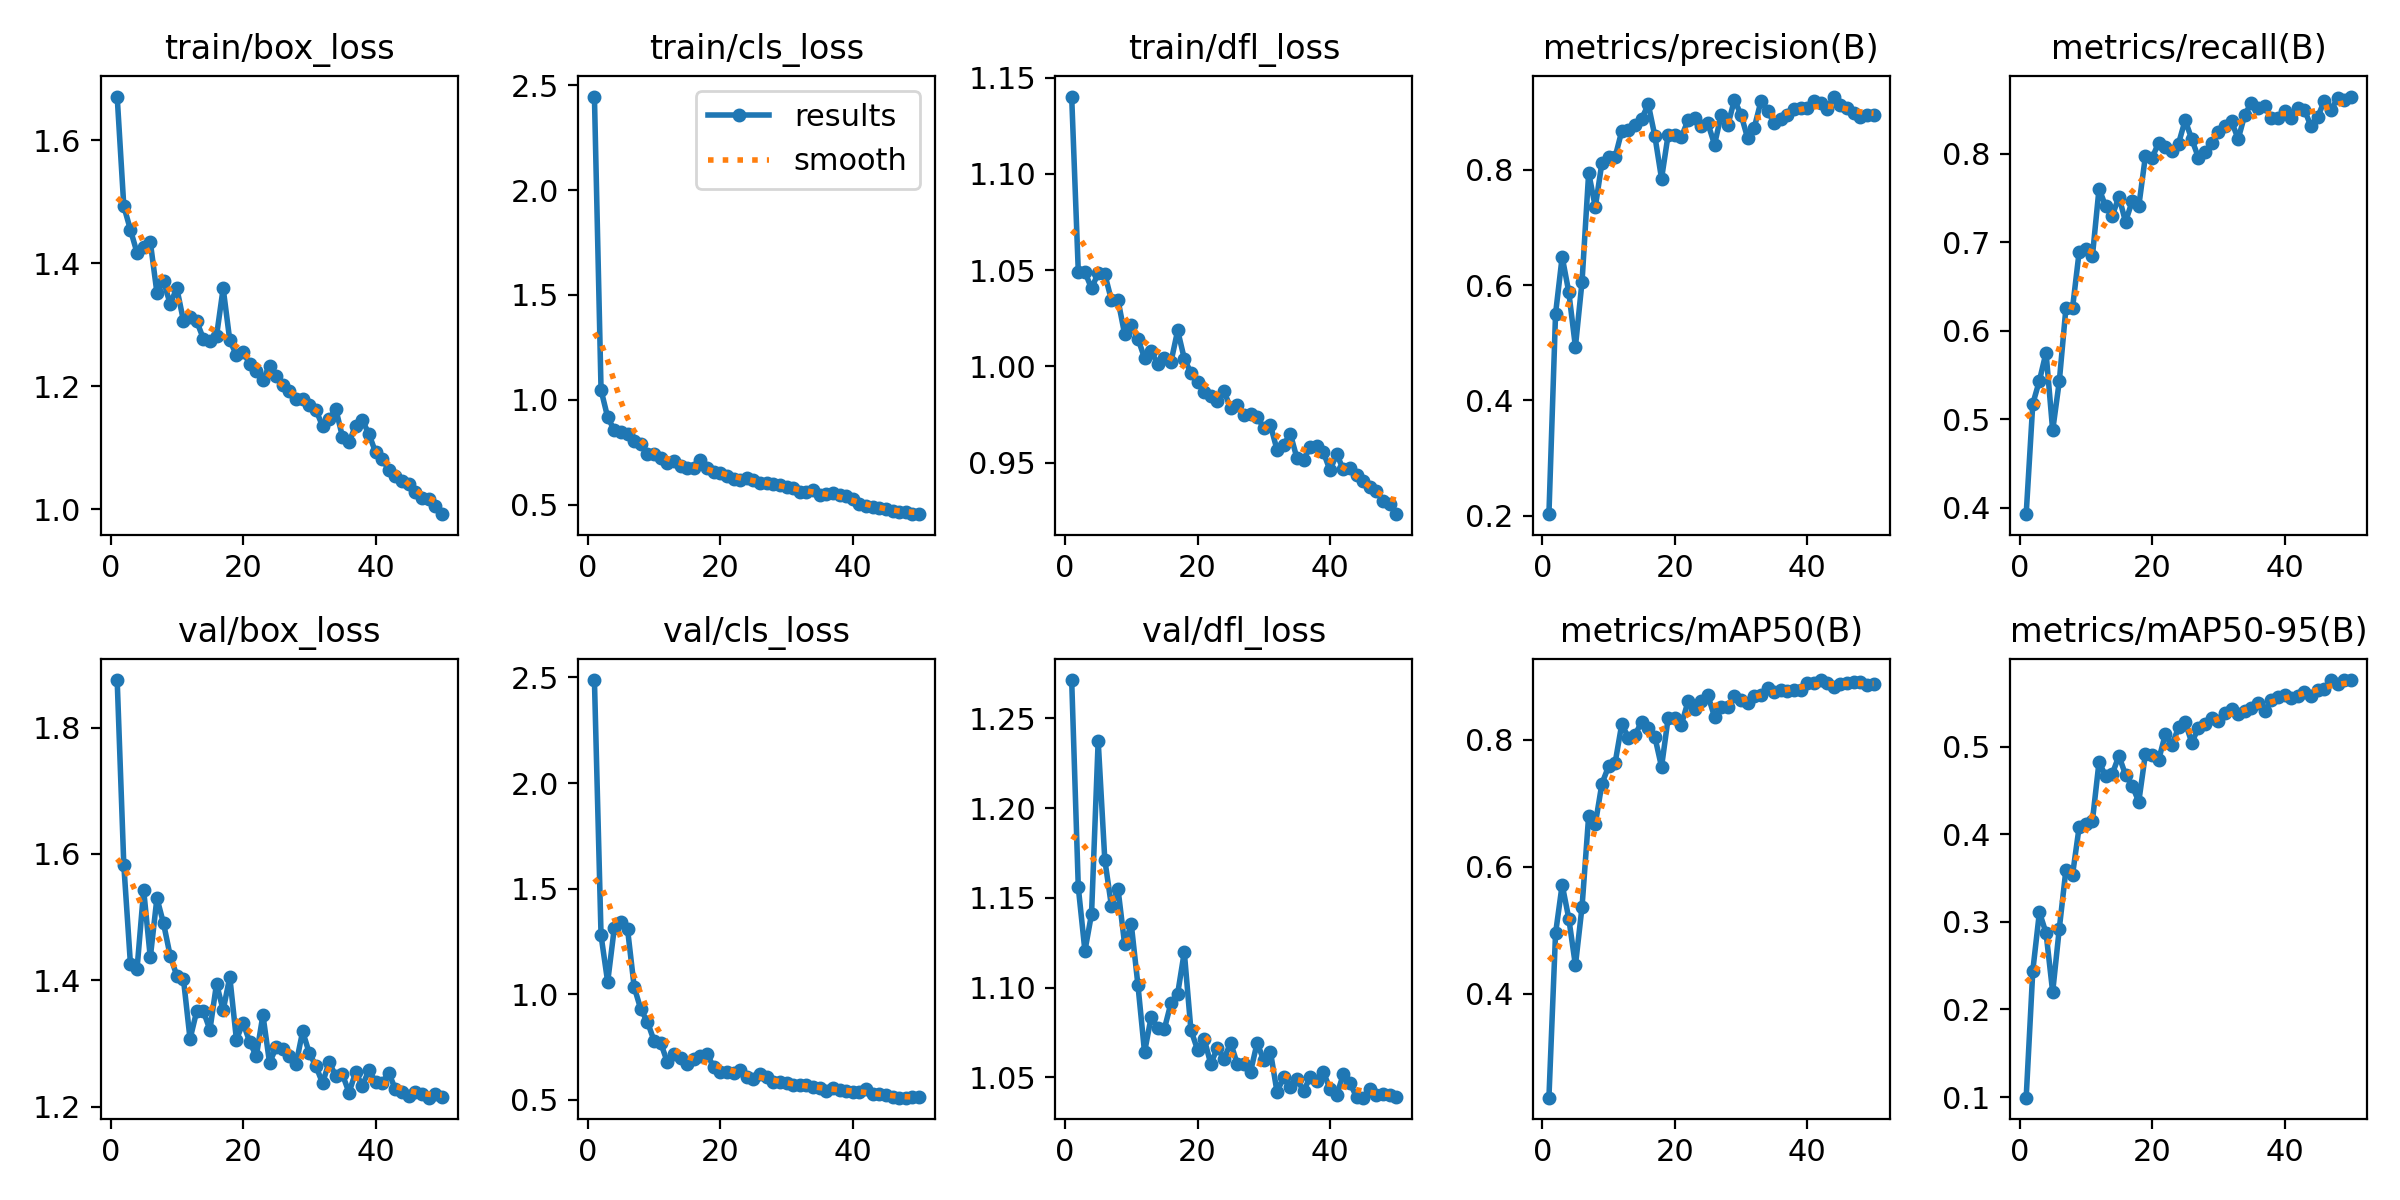

Source data for this figure (header and first rows):
epoch, time, train/box_loss, train/cls_loss, train/dfl_loss, metrics/precision(B), metrics/recall(B), metrics/mAP50(B), metrics/mAP50-95(B), val/box_loss, val/cls_loss, val/dfl_loss, lr/pg0, lr/pg1, lr/pg2
1, 12.57, 1.671, 2.446, 1.14, 0.2027, 0.3927, 0.236, 0.09933, 1.875, 2.488, 1.271, 0.000225, 0.000225, 0.000225
2, 17.49, 1.493, 1.046, 1.049, 0.5503, 0.5174, 0.4948, 0.2442, 1.583, 1.278, 1.156, 0.0004533, 0.0004533, 0.0004533
3, 22.39, 1.455, 0.9162, 1.049, 0.6493, 0.5436, 0.5715, 0.3111, 1.426, 1.058, 1.12, 0.0006723, 0.0006723, 0.0006723
4, 27.55, 1.417, 0.855, 1.041, 0.5878, 0.5753, 0.5182, 0.2872, 1.418, 1.314, 1.141, 0.0008818, 0.0008818, 0.0008818
5, 32.36, 1.426, 0.8454, 1.048, 0.4931, 0.4873, 0.4445, 0.2198, 1.543, 1.342, 1.238, 0.001082, 0.001082, 0.001082
6, 37.38, 1.435, 0.8364, 1.048, 0.6063, 0.5429, 0.5367, 0.2922, 1.436, 1.308, 1.171, 0.001126, 0.001126, 0.001126
7, 42.07, 1.352, 0.8053, 1.034, 0.795, 0.6255, 0.6802, 0.3593, 1.53, 1.035, 1.146, 0.001102, 0.001102, 0.001102
8, 46.93, 1.371, 0.7901, 1.034, 0.7355, 0.6258, 0.667, 0.3538, 1.49, 0.9283, 1.155, 0.001077, 0.001077, 0.001077
9, 51.66, 1.334, 0.7421, 1.017, 0.8123, 0.6893, 0.7307, 0.4083, 1.439, 0.8699, 1.124, 0.001052, 0.001052, 0.001052
10, 56.59, 1.359, 0.7397, 1.021, 0.8233, 0.6926, 0.7578, 0.4115, 1.407, 0.7797, 1.135, 0.001027, 0.001027, 0.001027
11, 61.36, 1.307, 0.7238, 1.014, 0.8227, 0.6843, 0.764, 0.4152, 1.402, 0.7702, 1.102, 0.001002, 0.001002, 0.001002
12, 66.22, 1.312, 0.6986, 1.004, 0.8676, 0.7606, 0.8247, 0.4825, 1.307, 0.6791, 1.064, 0.0009778, 0.0009778, 0.0009778
13, 71.11, 1.306, 0.7086, 1.008, 0.8698, 0.7405, 0.8029, 0.466, 1.351, 0.715, 1.084, 0.000953, 0.000953, 0.000953
14, 75.83, 1.278, 0.6857, 1.001, 0.8772, 0.7299, 0.8072, 0.4688, 1.352, 0.6979, 1.078, 0.0009283, 0.0009283, 0.0009283
15, 80.48, 1.273, 0.6739, 1.004, 0.8887, 0.7515, 0.8286, 0.4894, 1.322, 0.6682, 1.077, 0.0009035, 0.0009035, 0.0009035
16, 85.54, 1.282, 0.6762, 1.002, 0.9139, 0.723, 0.819, 0.4677, 1.395, 0.6949, 1.092, 0.0008787, 0.0008787, 0.0008787
17, 90.37, 1.359, 0.7145, 1.019, 0.8583, 0.7463, 0.8039, 0.4552, 1.353, 0.7098, 1.097, 0.000854, 0.000854, 0.000854
18, 95.22, 1.274, 0.6766, 1.004, 0.7847, 0.7408, 0.7571, 0.4371, 1.405, 0.7172, 1.12, 0.0008293, 0.0008293, 0.0008293
19, 100.2, 1.251, 0.6561, 0.9966, 0.8613, 0.7973, 0.8342, 0.4916, 1.306, 0.655, 1.076, 0.0008045, 0.0008045, 0.0008045
20, 105.2, 1.256, 0.6501, 0.9918, 0.8601, 0.7951, 0.8343, 0.4903, 1.333, 0.634, 1.065, 0.0007797, 0.0007797, 0.0007797
21, 110.1, 1.237, 0.6342, 0.9868, 0.8574, 0.8124, 0.8238, 0.4847, 1.303, 0.6339, 1.072, 0.000755, 0.000755, 0.000755
22, 114.8, 1.225, 0.6221, 0.9843, 0.8862, 0.8075, 0.8602, 0.5139, 1.28, 0.6293, 1.057, 0.0007302, 0.0007302, 0.0007302
23, 119.6, 1.21, 0.6194, 0.9819, 0.8907, 0.8031, 0.8476, 0.5016, 1.345, 0.6425, 1.067, 0.0007055, 0.0007055, 0.0007055
24, 124.3, 1.233, 0.6268, 0.987, 0.8769, 0.8115, 0.8611, 0.5218, 1.27, 0.6067, 1.06, 0.0006808, 0.0006808, 0.0006808
25, 129.1, 1.217, 0.6152, 0.9782, 0.8807, 0.8379, 0.8698, 0.5277, 1.294, 0.5981, 1.069, 0.000656, 0.000656, 0.000656
26, 134.1, 1.201, 0.6047, 0.9801, 0.8439, 0.8164, 0.8359, 0.5045, 1.292, 0.6232, 1.057, 0.0006312, 0.0006312, 0.0006312
27, 138.8, 1.192, 0.6032, 0.9748, 0.8952, 0.7956, 0.8509, 0.5213, 1.28, 0.6069, 1.058, 0.0006065, 0.0006065, 0.0006065
28, 143.4, 1.179, 0.5991, 0.9753, 0.8772, 0.8021, 0.852, 0.5263, 1.268, 0.5859, 1.053, 0.0005818, 0.0005818, 0.0005818
29, 148.1, 1.178, 0.5921, 0.9738, 0.9214, 0.8116, 0.868, 0.5323, 1.319, 0.5821, 1.069, 0.000557, 0.000557, 0.000557
30, 152.9, 1.169, 0.582, 0.9679, 0.8958, 0.825, 0.862, 0.5288, 1.285, 0.5792, 1.059, 0.0005322, 0.0005322, 0.0005322
31, 157.5, 1.161, 0.5776, 0.9695, 0.8549, 0.8309, 0.8583, 0.5386, 1.264, 0.5682, 1.064, 0.0005075, 0.0005075, 0.0005075
32, 162.3, 1.135, 0.561, 0.9567, 0.8734, 0.8367, 0.868, 0.5431, 1.237, 0.569, 1.042, 0.0004827, 0.0004827, 0.0004827
33, 167.2, 1.146, 0.5617, 0.9592, 0.9188, 0.8166, 0.8696, 0.5376, 1.271, 0.569, 1.05, 0.000458, 0.000458, 0.000458
34, 171.9, 1.163, 0.5676, 0.965, 0.9027, 0.8438, 0.8807, 0.5406, 1.248, 0.5625, 1.045, 0.0004332, 0.0004332, 0.0004332
35, 176.6, 1.118, 0.5446, 0.9524, 0.8814, 0.8578, 0.875, 0.5439, 1.251, 0.5554, 1.049, 0.0004085, 0.0004085, 0.0004085
36, 181.4, 1.109, 0.5492, 0.9515, 0.8875, 0.8514, 0.8788, 0.5496, 1.222, 0.5431, 1.042, 0.0003837, 0.0003837, 0.0003837
37, 186.3, 1.136, 0.5547, 0.9579, 0.8945, 0.8535, 0.8771, 0.541, 1.255, 0.557, 1.05, 0.000359, 0.000359, 0.000359
38, 191, 1.145, 0.5457, 0.9584, 0.9059, 0.8405, 0.879, 0.5527, 1.233, 0.5472, 1.048, 0.0003343, 0.0003343, 0.0003343
39, 195.8, 1.122, 0.5388, 0.9553, 0.9066, 0.8398, 0.8787, 0.5566, 1.257, 0.5429, 1.053, 0.0003095, 0.0003095, 0.0003095
40, 200.7, 1.093, 0.525, 0.9459, 0.9077, 0.8477, 0.8888, 0.5593, 1.24, 0.5374, 1.044, 0.0002848, 0.0002848, 0.0002848
41, 207.2, 1.082, 0.5005, 0.9544, 0.9191, 0.8402, 0.8899, 0.5557, 1.238, 0.5391, 1.04, 0.00026, 0.00026, 0.00026
42, 211.5, 1.063, 0.4913, 0.9464, 0.9155, 0.8512, 0.8939, 0.5576, 1.253, 0.5507, 1.052, 0.0002352, 0.0002352, 0.0002352
43, 215.8, 1.054, 0.489, 0.9474, 0.9063, 0.8498, 0.8898, 0.5619, 1.228, 0.5262, 1.047, 0.0002105, 0.0002105, 0.0002105
44, 220.3, 1.046, 0.4835, 0.9436, 0.9273, 0.8308, 0.8836, 0.5581, 1.224, 0.5272, 1.039, 0.0001857, 0.0001857, 0.0001857
45, 224.6, 1.04, 0.4775, 0.9405, 0.9125, 0.8414, 0.8871, 0.5641, 1.216, 0.5217, 1.039, 0.000161, 0.000161, 0.000161
46, 229.2, 1.028, 0.4707, 0.9373, 0.9071, 0.8595, 0.8886, 0.5654, 1.224, 0.5112, 1.044, 0.0001363, 0.0001363, 0.0001363
47, 233.7, 1.018, 0.4655, 0.9353, 0.8986, 0.849, 0.8911, 0.5759, 1.22, 0.5102, 1.04, 0.0001115, 0.0001115, 0.0001115
48, 238.3, 1.016, 0.4633, 0.93, 0.8914, 0.8628, 0.891, 0.5719, 1.214, 0.5102, 1.041, 8.675e-05, 8.675e-05, 8.675e-05
49, 242.6, 1.004, 0.4573, 0.9285, 0.8961, 0.8607, 0.8866, 0.5754, 1.22, 0.5127, 1.04, 6.2e-05, 6.2e-05, 6.2e-05
50, 247.3, 0.9917, 0.4542, 0.9232, 0.8953, 0.8646, 0.8878, 0.5757, 1.216, 0.5118, 1.039, 3.725e-05, 3.725e-05, 3.725e-05
